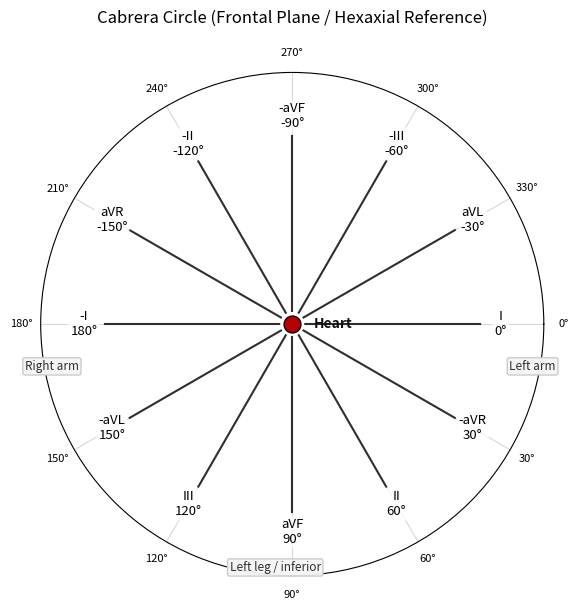

Source code (Python):
from pathlib import Path

import matplotlib.pyplot as plt
import numpy as np


def main() -> None:
    leads = [
        ("I", 0),
        ("-aVR", 30),
        ("II", 60),
        ("aVF", 90),
        ("III", 120),
        ("-aVL", 150),
        ("-I", 180),
        ("aVR", -150),
        ("-II", -120),
        ("-aVF", -90),
        ("-III", -60),
        ("aVL", -30),
    ]

    fig = plt.figure(figsize=(6.2, 6.2))
    ax = fig.add_subplot(111, polar=True)
    ax.set_theta_zero_location("E")
    ax.set_theta_direction(-1)

    for name, deg in leads:
        theta = np.deg2rad(deg % 360)
        ax.plot([theta, theta], [0, 1.0], linewidth=1.5, color="#2f2f2f", zorder=2)

    for name, deg in leads:
        theta = np.deg2rad(deg % 360)
        ax.text(
            theta,
            1.11,
            f"{name}\n{deg}°",
            ha="center",
            va="center",
            fontsize=9.5,
            bbox=dict(boxstyle="round,pad=0.15", facecolor="white", edgecolor="none", alpha=0.75),
            zorder=6,
        )

    # Anatomical orientation hints (didactic only; not electrode placement coordinates).
    anatomical = [
        ("Left arm", 10, 1.30),               # slightly below Lead I axis for readability
        ("Right arm", 170, 1.30),             # slightly below -I axis for readability
        ("Left leg / inferior", 94, 1.30),    # near aVF (inferior axis)
    ]
    for txt, deg, rad in anatomical:
        theta = np.deg2rad(deg % 360)
        ax.text(
            theta,
            rad,
            txt,
            ha="center",
            va="center",
            fontsize=8.5,
            color="#303030",
            bbox=dict(boxstyle="round,pad=0.18", facecolor="#f5f5f5", edgecolor="#c9c9c9", alpha=0.95),
            zorder=6,
        )

    # Clean center marker: no emoji/symbol overlay.
    ax.scatter([0], [0], s=300, color="white", edgecolor="none", zorder=7)
    ax.scatter([0], [0], s=150, color="#b30000", edgecolor="black", linewidth=0.9, zorder=8)
    ax.text(0, 0.22, "Heart", ha="center", va="center", fontsize=10, fontweight="bold", color="#111111", zorder=9)

    ax.set_rticks([])
    ax.set_yticklabels([])
    ax.set_xticks(np.deg2rad(np.arange(0, 360, 30)))
    ax.set_xticklabels([f"{d}°" for d in range(0, 360, 30)], fontsize=8)
    ax.grid(True, linewidth=0.8, alpha=0.5)
    ax.set_rmax(1.34)
    ax.set_title("Cabrera Circle (Frontal Plane / Hexaxial Reference)", pad=18, fontsize=12)

    plt.tight_layout()
    out = Path("thesis/figures/generated/datasets_overview")
    out.mkdir(parents=True, exist_ok=True)
    for ext in ("png", "pdf", "svg"):
        fig.savefig(out / f"cabrera_circle.{ext}", dpi=300 if ext == "png" else None, bbox_inches="tight")
    print("saved", out / "cabrera_circle.png")


if __name__ == "__main__":
    main()
